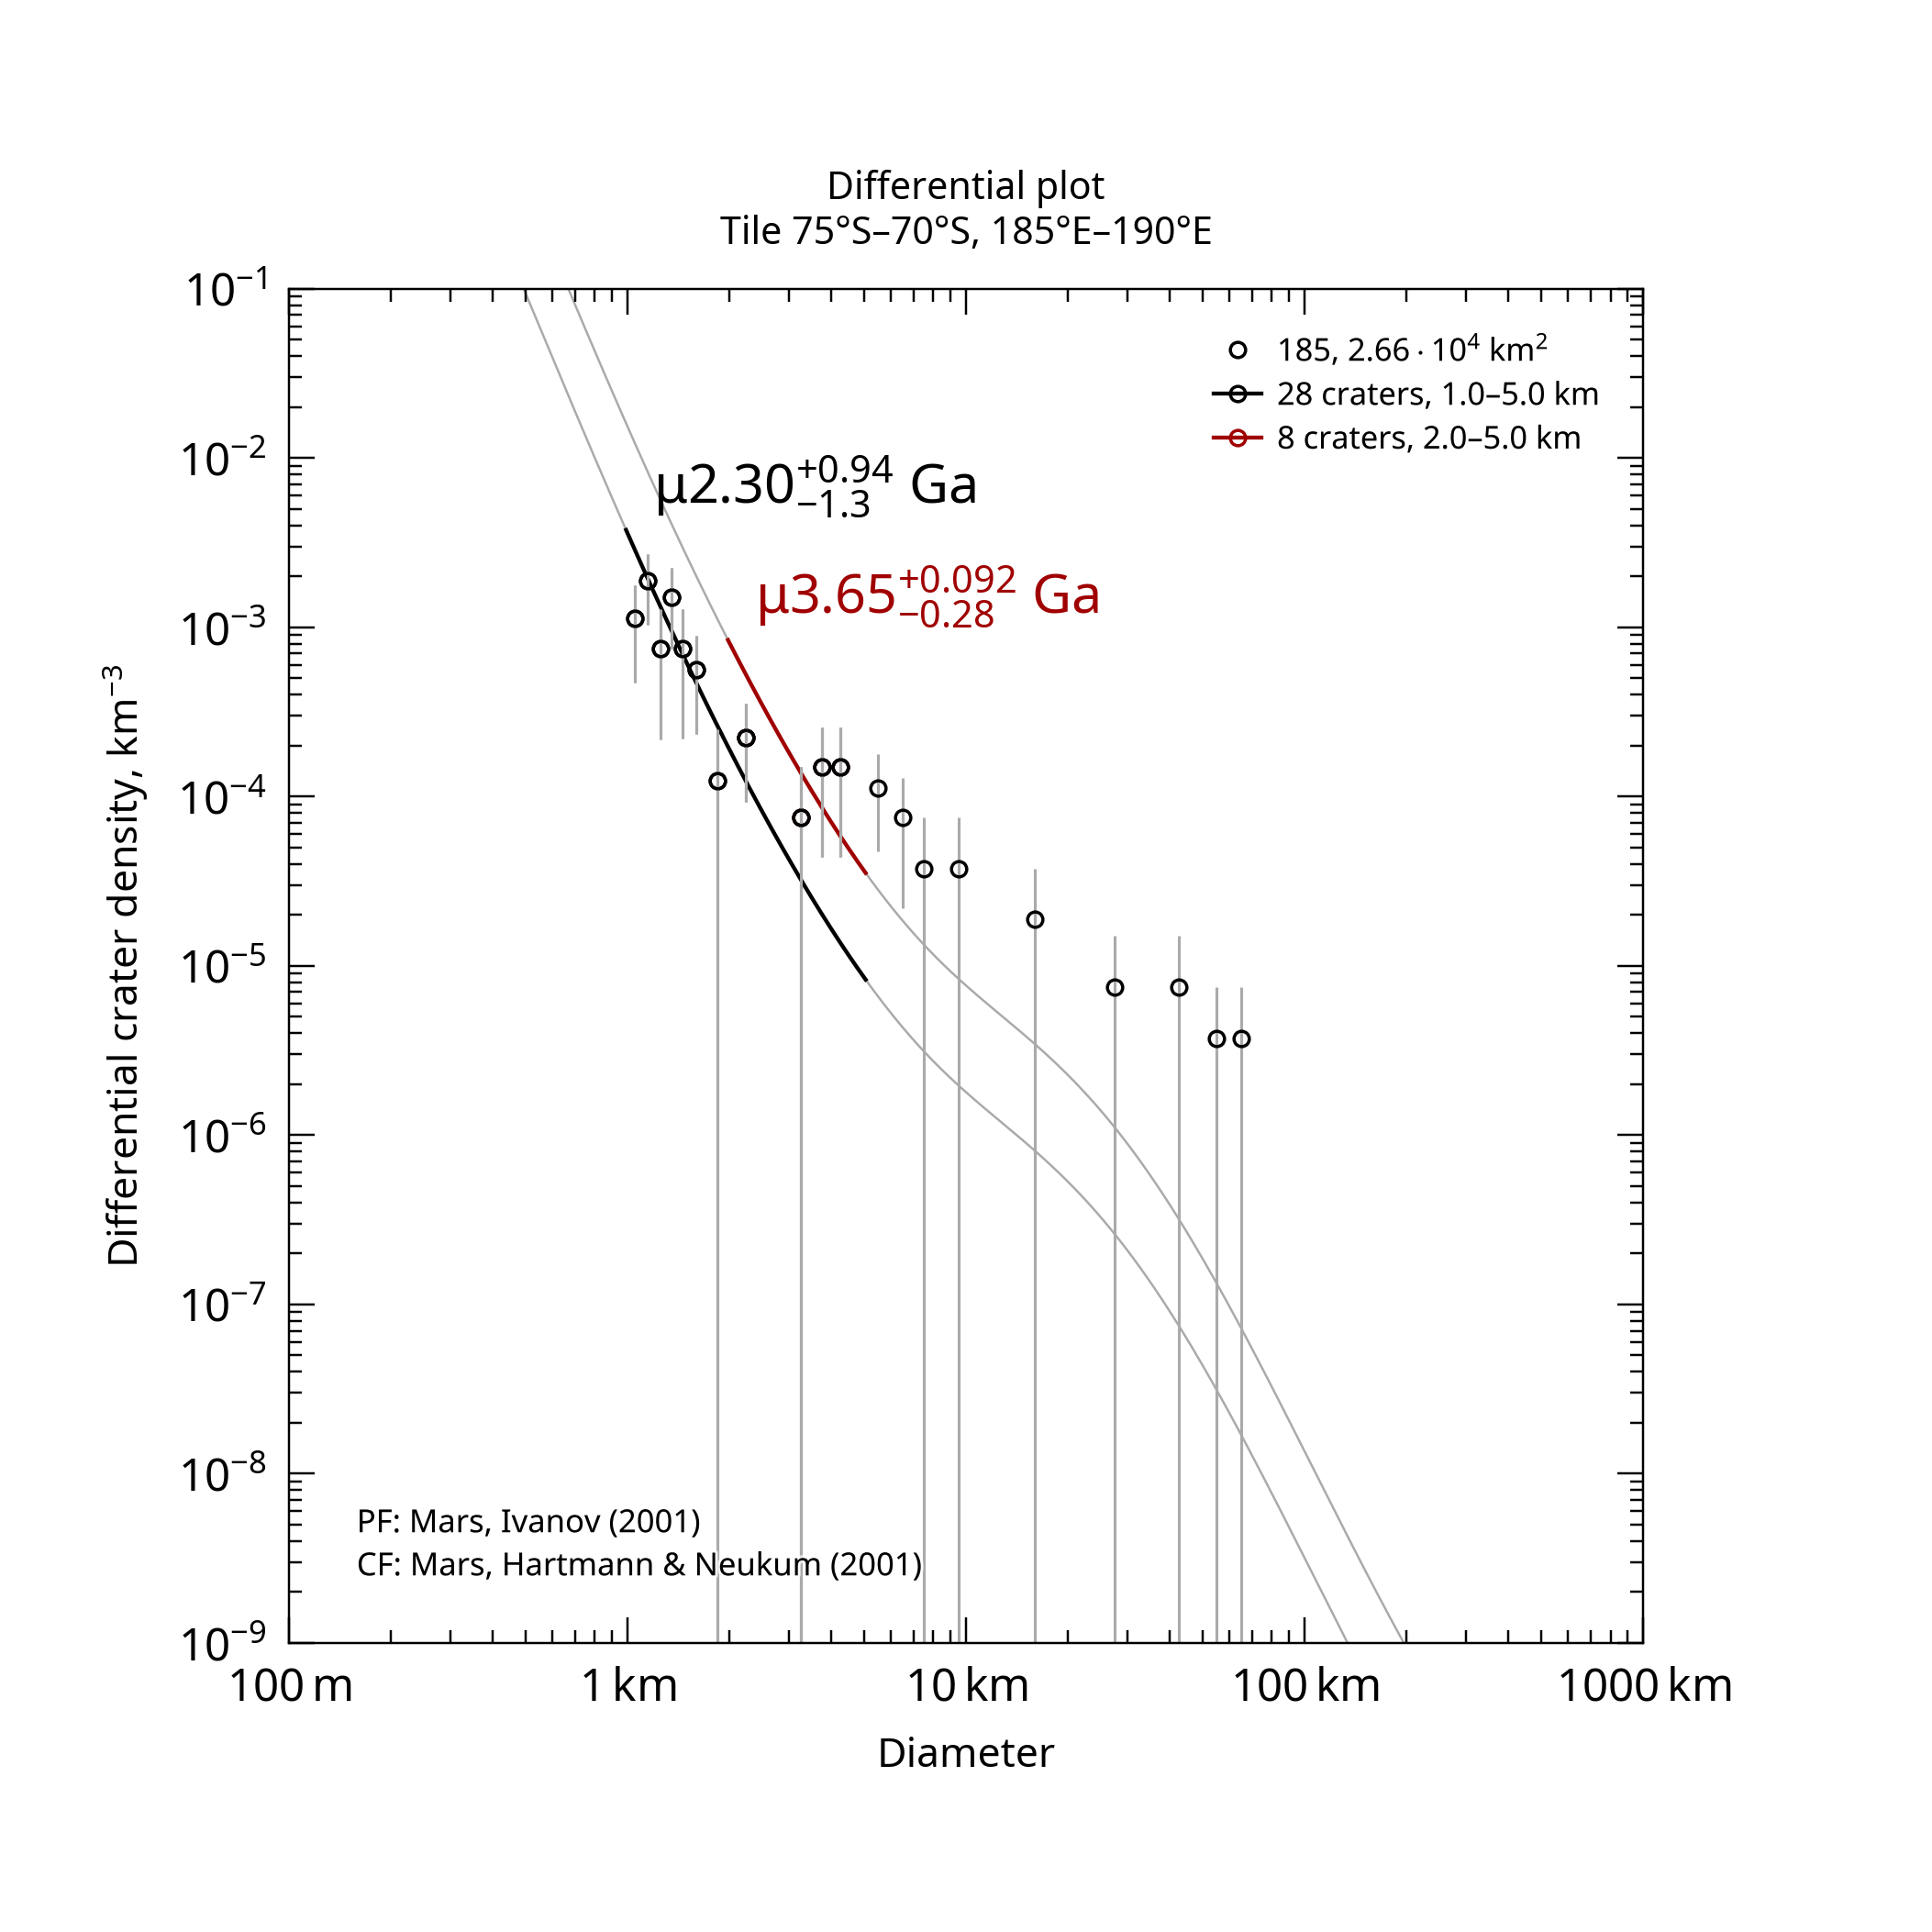

Source data for this figure (header and first rows):
, , , , , , , , , , , , , , , , , , , , Formatted values [paste MathML into Word…
, , , , , , , , , , , , , , , , , , , , , MathML, , Latex
Name, Area, Binning, d_min, d_max, Method, Resurf, N, N_event, Age, Age-, Age+, a0, a0-, a0+, N(1), N(1)-, N(1)+, Source, , Range, Age, N(1), Age
185, 26631, pseudo-log, 1, 5, d-fit, 0, 28.0, 28, 2.3, 0.995, 3.24, -2.95, -3.314, -2.755, 1.12e-03, 4.85e-04, 1.76e-03, tiles_scc/tile_lat-75_lon+185.scc, , 1.0–5.0 km, <math xmlns="http://www.w3.org/1998/Math…, <math xmlns="http://www.w3.org/1998/Math…, $\mu2.30^{+0.94}_{-1.3}$ Ga
185, 26631, pseudo-log, 2, 5, d-fit, 0, 8.0, 8, 3.65, 3.36, 3.74, -2.32, -2.686, -2.124, 4.79e-03, 2.06e-03, 7.52e-03, tiles_scc/tile_lat-75_lon+185.scc, , 2.0–5.0 km, <math xmlns="http://www.w3.org/1998/Math…, <math xmlns="http://www.w3.org/1998/Math…, $\mu3.65^{+0.092}_{-0.28}$ Ga
